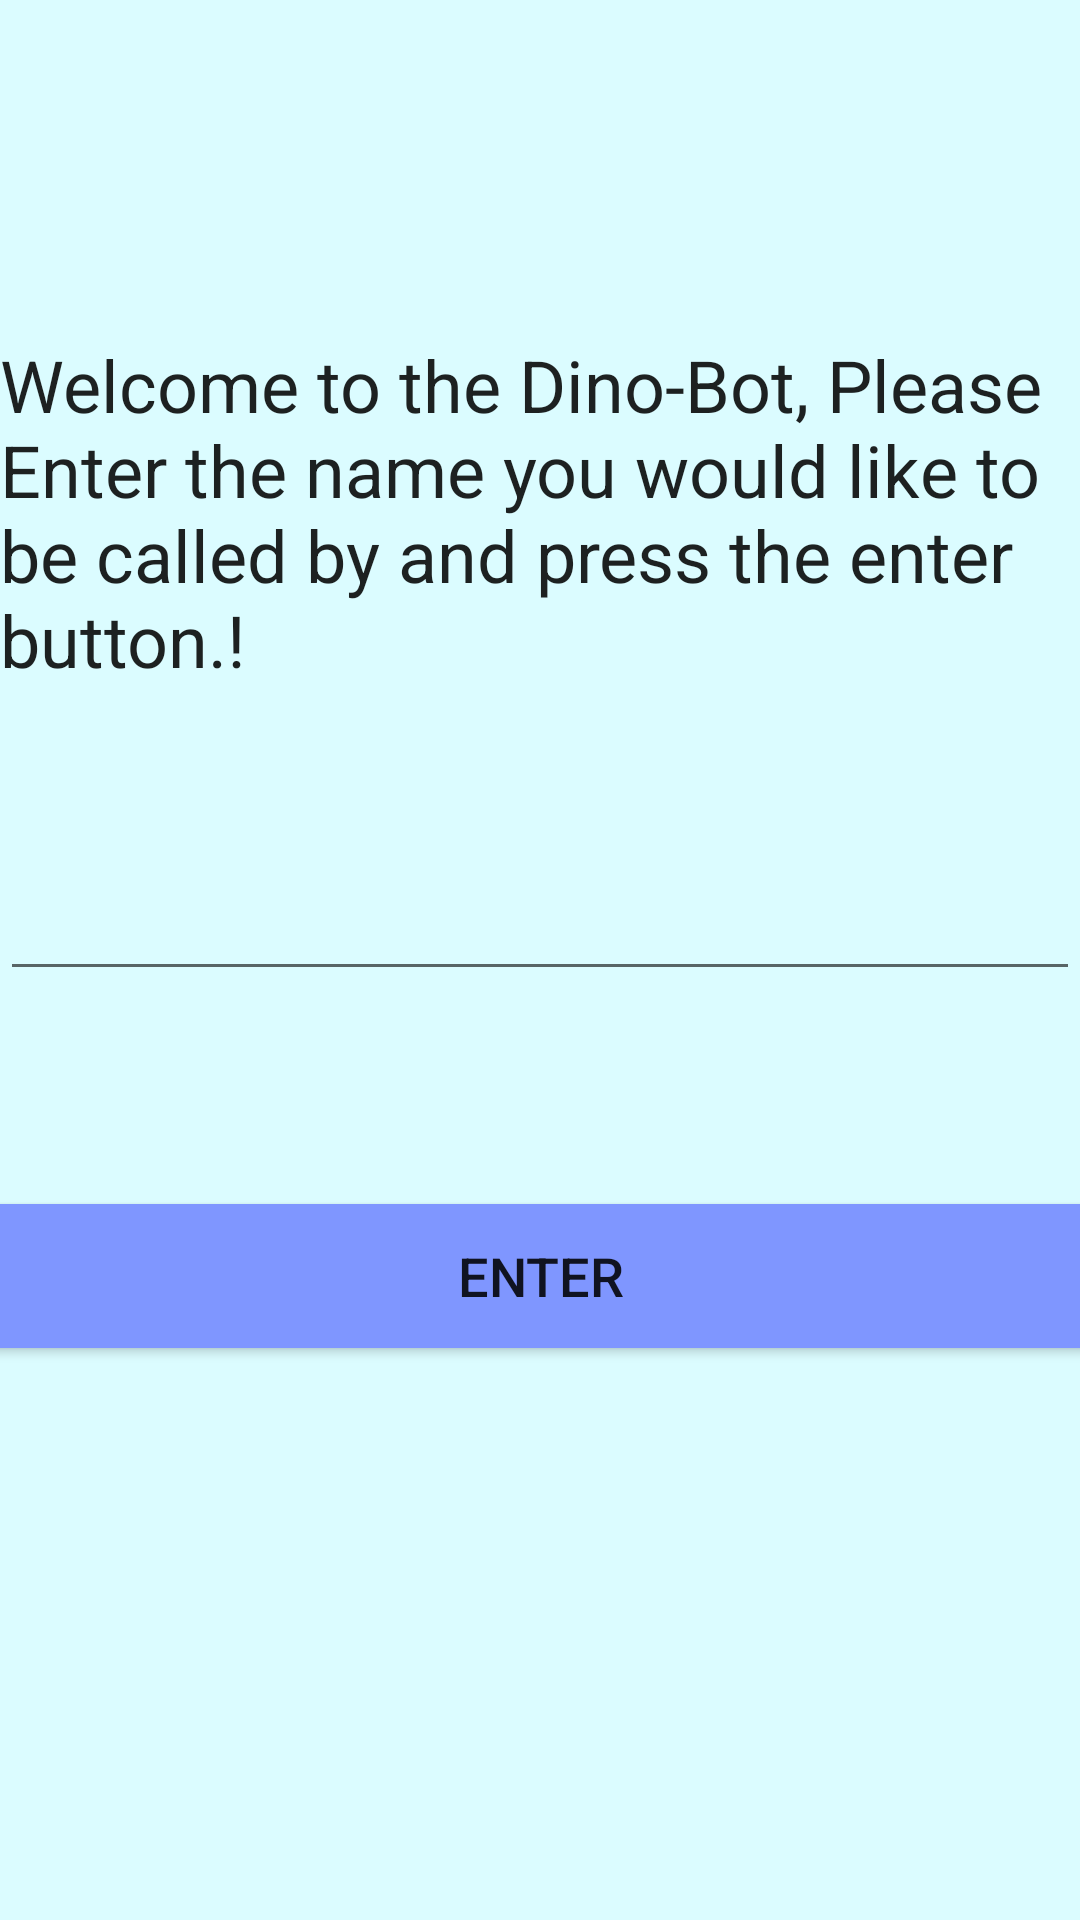

Layout XML and referenced resources for this Android screen:
<!-- AndroidManifest.xml: application theme AppTheme -->
<!-- res/layout/activity_welcome.xml -->
<?xml version="1.0" encoding="utf-8"?>
<android.support.constraint.ConstraintLayout xmlns:android="http://schemas.android.com/apk/res/android"
    xmlns:app="http://schemas.android.com/apk/res-auto"
    xmlns:tools="http://schemas.android.com/tools"
    android:layout_width="match_parent"
    android:layout_height="match_parent"
    android:background="@color/colorBackground"
    tools:context=".Welcome">

    <TextView
        android:id="@+id/textView"
        android:layout_width="wrap_content"
        android:layout_height="115dp"
        android:layout_marginTop="112dp"
        android:text="Welcome to the Dino-Bot, Please Enter the name you would like to be called by and press the enter button.!"
        android:textAppearance="@style/TextAppearance.AppCompat"
        android:textSize="24sp"
        app:layout_constraintEnd_toEndOf="parent"
        app:layout_constraintHorizontal_bias="0.0"
        app:layout_constraintStart_toStartOf="parent"
        app:layout_constraintTop_toTopOf="parent" />

    <Button
        android:id="@+id/mainenter"
        android:layout_width="368dp"
        android:layout_height="wrap_content"
        android:layout_marginTop="71dp"
        android:text="Enter"
        android:textSize="18sp"
        android:background="@color/colorAccent"
        app:layout_constraintEnd_toEndOf="parent"
        app:layout_constraintStart_toStartOf="parent"
        app:layout_constraintTop_toBottomOf="@+id/mainin2" />

    <EditText
        android:id="@+id/mainin2"
        android:layout_width="match_parent"
        android:layout_height="wrap_content"
        android:layout_marginTop="62dp"
        android:inputType="text"
        android:text=""
        app:layout_constraintEnd_toEndOf="parent"
        app:layout_constraintStart_toStartOf="parent"
        app:layout_constraintTop_toBottomOf="@+id/textView" />
</android.support.constraint.ConstraintLayout>
<!-- resources referenced by this layout -->
<resources>
  <color name="colorAccent">#7F96FF</color>
  <color name="colorBackground">#DBFCFF</color>
  <style name="AppTheme" parent="Base.Theme.AppCompat.Light.DarkActionBar">
          
          <item name="colorPrimary">@color/colorPrimary</item>
          <item name="colorPrimaryDark">@color/colorPrimaryDark</item>
          <item name="colorAccent">@color/colorAccent</item>
  
      </style>
  <color name="colorPrimary">#98DFE6</color>
  <color name="colorPrimaryDark">#338d96</color>
</resources>
